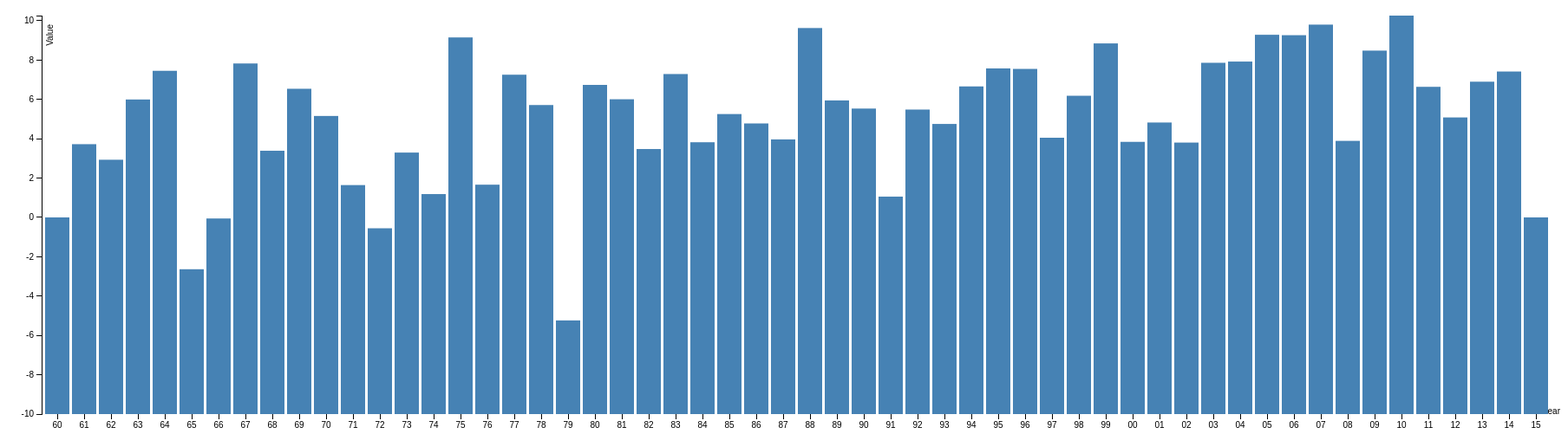
D3 v3 page, settled after 480 driven frames (8 s of simulated time); the page loaded 1 data file(s).



      var margin = {top: 20, right: 20, bottom: 30, left: 40},
        width = 1800 - margin.left - margin.right,
        height = 500 - margin.top - margin.bottom;

      var x = d3.scale.ordinal()
        .rangeRoundBands([0, width], .1);

      var y = d3.scale.linear()
        .range([height, -10]);

      var xAxis = d3.svg.axis()
        .scale(x)
        .orient("bottom")
        .tickFormat(yearFormatter);

      var yAxis = d3.svg.axis()
        .scale(y)
        .orient("left")
        .ticks(10);

      var svg = d3.select("body").append("svg")
        .attr("width", width + margin.left + margin.right)
        .attr("height", height + margin.top + margin.bottom)
        .append("g")
        .attr("transform", "translate(" + margin.left + "," + margin.top + ")");

      function yearFormatter(d) {
        return d.substr(2,2);
      }

      d3.json("json/gdpIndia.json",
      function(error, data) {
        x.domain(data.map(
          function(d) {
            return d.year;
          }));
        y.domain([-10, d3.max(data,
          function(d) {
             return d.value;
           })]);

        svg.append("g")
          .attr("class", "x axis")
          .attr("transform", "translate(0," + height + ")")
          .call(xAxis)
          .append("text")
          .attr("transform", "rotate(0)")
          .attr("x", 1)
          .attr("dx", "175em")
          .style("text-anchor", "end")
          .text("Year");

        svg.append("g")
          .attr("class", "y axis")
          .call(yAxis)
          .append("text")
          .attr("transform", "rotate(-90)")
          .attr("y", 6)
          .attr("dy", ".71em")
          .style("text-anchor", "end")
          .text("Value");

        svg.selectAll(".bar")
          .data(data)
          .enter().append("rect")
          .attr("class", "bar")
          .attr("x",
          function(d) {
            return x(d.year);
          })
          .attr("width", x.rangeBand())
          .attr("y",
          function(d) {
            return y(d.value);
          })
          .attr("height",
          function(d) {
            return height - y(d.value);
          });
      });

    

### data: json/gdpIndia.json
[
 {
  "year": "1960",
  "value": null
 },
 {
  "year": "1961",
  "value": 3.723
 },
 {
  "year": "1962",
  "value": 2.931
 },
 {
  "year": "1963",
  "value": 5.994
 },
 {
  "year": "1964",
  "value": 7.453
 },
 {
  "year": "1965",
  "value": -2.636
 },
 {
  "year": "1966",
  "value": -0.05533
 },
 {
  "year": "1967",
  "value": 7.826
 },
 "... 48 more items"
]